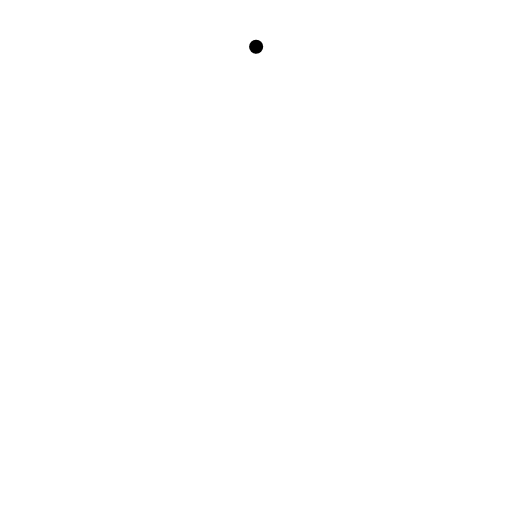
t = 0.00 s
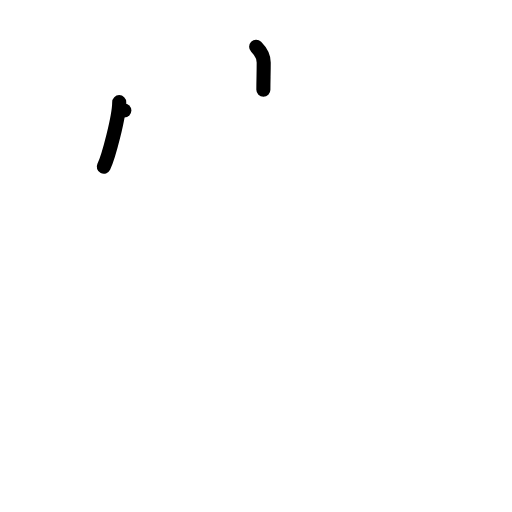
t = 2.00 s
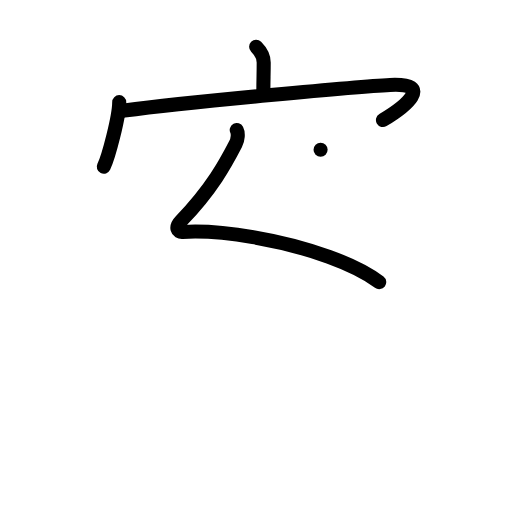
t = 4.00 s
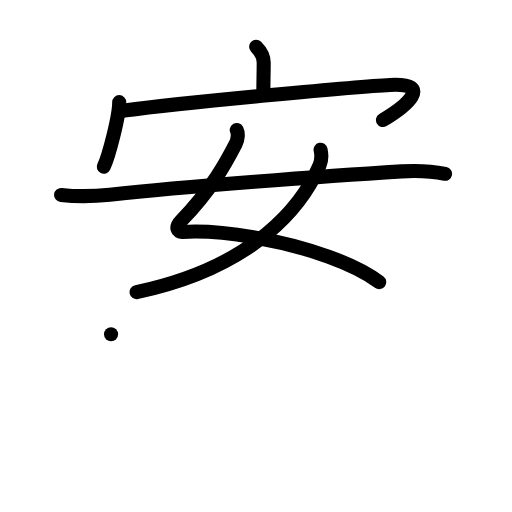
t = 6.00 s
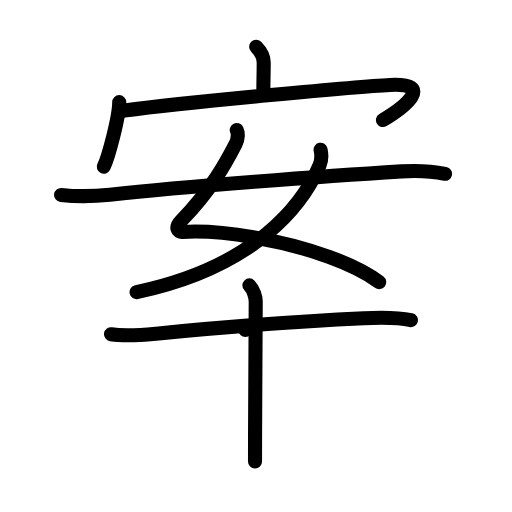
t = 8.00 s
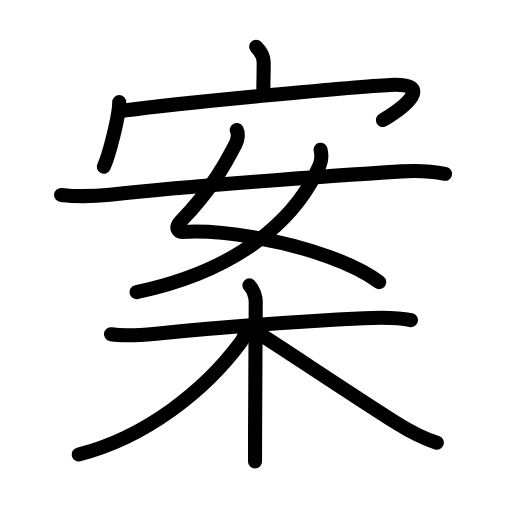
t = 10.00 s

The animated SVG that drew these frames (rendered in a browser with its animation timeline set to each time). Animation: 34 SMIL elements (animate=34); one cycle of 10.00 s.

<?xml version="1.0" encoding="UTF-8"?>
<!--
AniKanjiVG is licensed by CC-BY-SA Paul C. Sommerhoff (https://bitbucket.org/sommerhoff/anikanjivg).
AniKanjiVG uses KanjiVG which is licensed by CC-BY-SA Ulrich Apel (http://kanjivg.tagaini.net).
See also http://creativecommons.org/licenses/by-sa/3.0/
-->
<svg xmlns:kvg='http://kanjivg.tagaini.net' xmlns='http://www.w3.org/2000/svg' width='109' height='109' viewBox='0 0 109 109' style='fill:none;stroke:#000000;stroke-width:3;stroke-linecap:round;stroke-linejoin:round;' id="kvg:kanji_06848"><g id="kvg:06848" kvg:element="案"><g id="kvg:06848-g1" kvg:element="安" kvg:position="top" kvg:phon="安"><g id="kvg:06848-g2" kvg:element="宀" kvg:position="top" kvg:radical="nelson"><path id="kvg:06848-s1" kvg:type="㇑a" d="M54.53,9.95c1.07,1.07,1.61,2.17,1.61,3.36c0,2.44-0.07,3.58-0.07,5.79"><animate attributeName="d" begin="0.0s" dur="0.5s" from="M54.53,9.95C54.53,9.95,54.53,9.95,54.53,9.95" to="M54.53,9.95c1.07,1.07,1.61,2.17,1.61,3.36" />
<animate attributeName="d" begin="0.5s" dur="0.5s" from="M54.53,9.95c1.07,1.07,1.61,2.17,1.61,3.36c0,0,0,0,0,0,0" to="M54.53,9.95c1.07,1.07,1.61,2.17,1.61,3.36c0,2.44-0.07,3.58-0.07,5.79" />
</path>
<g id="kvg:06848-g3" kvg:element="冖"><path id="kvg:06848-s2" kvg:type="㇔" d="M25.38,21.75c0,3.05-2.26,11.63-3.29,13.75"><animate attributeName="d" begin="1.0s" dur="1.0s" from="M25.38,21.75C25.38,21.75,25.38,21.75,25.38,21.75" to="M25.38,21.75c0,3.05-2.26,11.63-3.29,13.75" />
<animate attributeName="d" begin="0s" dur="1.0s" from="M-100,-100" to="M-100,-100" />
</path>
<path id="kvg:06848-s3" kvg:type="㇖b" d="M26.47,23.54c13.97-1.85,50.2-5.16,56.57-5.46c9.53-0.44,3.21,4.66-1.51,7.48"><animate attributeName="d" begin="2.0s" dur="0.5s" from="M26.47,23.54C26.47,23.54,26.47,23.54,26.47,23.54" to="M26.47,23.54c13.97-1.85,50.2-5.16,56.57-5.46" />
<animate attributeName="d" begin="2.5s" dur="0.5s" from="M26.47,23.54c13.97-1.85,50.2-5.16,56.57-5.46c0,0,0,0,0,0,0" to="M26.47,23.54c13.97-1.85,50.2-5.16,56.57-5.46c9.53-0.44,3.21,4.66-1.51,7.48" />
<animate attributeName="d" begin="0s" dur="2.0s" from="M-100,-100" to="M-100,-100" />
</path>
</g>
</g>
<g id="kvg:06848-g4" kvg:element="女" kvg:position="bottom"><path id="kvg:06848-s4" kvg:type="㇛" d="M50.4,27.69c0.35,0.68,0.28,1.97-0.24,2.98c-2.04,3.95-5.04,9.57-11.61,16.36c-1.36,1.4-0.74,2.41,0.26,2.35c8.41-0.53,21.28,1.68,31.22,5.29c4.32,1.57,8.09,3.4,10.7,5.39"><animate attributeName="d" begin="3.0s" dur="0.2s" from="M50.4,27.69C50.4,27.69,50.4,27.69,50.4,27.69" to="M50.4,27.69c0.35,0.68,0.28,1.97-0.24,2.98" />
<animate attributeName="d" begin="3.2s" dur="0.2s" from="M50.4,27.69c0.35,0.68,0.28,1.97-0.24,2.98c0,0,0,0,0,0,0" to="M50.4,27.69c0.35,0.68,0.28,1.97-0.24,2.98c-2.04,3.95-5.04,9.57-11.61,16.36" />
<animate attributeName="d" begin="3.4s" dur="0.2s" from="M50.4,27.69c0.35,0.68,0.28,1.97-0.24,2.98c-2.04,3.95-5.04,9.57-11.61,16.36c0,0,0,0,0,0,0" to="M50.4,27.69c0.35,0.68,0.28,1.97-0.24,2.98c-2.04,3.95-5.04,9.57-11.61,16.36c-1.36,1.4-0.74,2.41,0.26,2.35" />
<animate attributeName="d" begin="3.6s" dur="0.2s" from="M50.4,27.69c0.35,0.68,0.28,1.97-0.24,2.98c-2.04,3.95-5.04,9.57-11.61,16.36c-1.36,1.4-0.74,2.41,0.26,2.35c0,0,0,0,0,0,0" to="M50.4,27.69c0.35,0.68,0.28,1.97-0.24,2.98c-2.04,3.95-5.04,9.57-11.61,16.36c-1.36,1.4-0.74,2.41,0.26,2.35c8.41-0.53,21.28,1.68,31.22,5.29" />
<animate attributeName="d" begin="3.8s" dur="0.2s" from="M50.4,27.69c0.35,0.68,0.28,1.97-0.24,2.98c-2.04,3.95-5.04,9.57-11.61,16.36c-1.36,1.4-0.74,2.41,0.26,2.35c8.41-0.53,21.28,1.68,31.22,5.29c0,0,0,0,0,0,0" to="M50.4,27.69c0.35,0.68,0.28,1.97-0.24,2.98c-2.04,3.95-5.04,9.57-11.61,16.36c-1.36,1.4-0.74,2.41,0.26,2.35c8.41-0.53,21.28,1.68,31.22,5.29c4.32,1.57,8.09,3.4,10.7,5.39" />
<animate attributeName="d" begin="0s" dur="3.0s" from="M-100,-100" to="M-100,-100" />
</path>
<path id="kvg:06848-s5" kvg:type="㇒" d="M68.25,31.88c0.21,0.94,0.2,2.35-0.23,3.36c-3.52,8.18-13.38,21.51-38.94,26.96"><animate attributeName="d" begin="4.0s" dur="0.5s" from="M68.25,31.88C68.25,31.88,68.25,31.88,68.25,31.88" to="M68.25,31.88c0.21,0.94,0.2,2.35-0.23,3.36" />
<animate attributeName="d" begin="4.5s" dur="0.5s" from="M68.25,31.88c0.21,0.94,0.2,2.35-0.23,3.36c0,0,0,0,0,0,0" to="M68.25,31.88c0.21,0.94,0.2,2.35-0.23,3.36c-3.52,8.18-13.38,21.51-38.94,26.96" />
<animate attributeName="d" begin="0s" dur="4.0s" from="M-100,-100" to="M-100,-100" />
</path>
<path id="kvg:06848-s6" kvg:type="㇐" d="M13,41.5c3.38,0.38,6.82,0.33,10.38-0.05c15.87-1.7,45.49-3.95,62.13-4.97c2.97-0.18,6.35-0.06,9.24,0.52"><animate attributeName="d" begin="5.0s" dur="0.3333333333333333s" from="M13,41.5C13,41.5,13,41.5,13,41.5" to="M13,41.5c3.38,0.38,6.82,0.33,10.38-0.05" />
<animate attributeName="d" begin="5.333333333333333s" dur="0.3333333333333333s" from="M13,41.5c3.38,0.38,6.82,0.33,10.38-0.05c0,0,0,0,0,0,0" to="M13,41.5c3.38,0.38,6.82,0.33,10.38-0.05c15.87-1.7,45.49-3.95,62.13-4.97" />
<animate attributeName="d" begin="5.666666666666667s" dur="0.3333333333333333s" from="M13,41.5c3.38,0.38,6.82,0.33,10.38-0.05c15.87-1.7,45.49-3.95,62.13-4.97c0,0,0,0,0,0,0" to="M13,41.5c3.38,0.38,6.82,0.33,10.38-0.05c15.87-1.7,45.49-3.95,62.13-4.97c2.97-0.18,6.35-0.06,9.24,0.52" />
<animate attributeName="d" begin="0s" dur="5.0s" from="M-100,-100" to="M-100,-100" />
</path>
</g>
</g>
<g id="kvg:06848-g5" kvg:element="木" kvg:position="bottom" kvg:radical="tradit"><path id="kvg:06848-s7" kvg:type="㇐" d="M23.64,71.15c3.16,0.5,6.45,0.18,9.59-0.12c8.85-0.87,28.57-2.56,44.26-3.28c3.25-0.15,6.77-0.28,9.99,0.41"><animate attributeName="d" begin="6.0s" dur="0.3333333333333333s" from="M23.64,71.15C23.64,71.15,23.64,71.15,23.64,71.15" to="M23.64,71.15c3.16,0.5,6.45,0.18,9.59-0.12" />
<animate attributeName="d" begin="6.333333333333333s" dur="0.3333333333333333s" from="M23.64,71.15c3.16,0.5,6.45,0.18,9.59-0.12c0,0,0,0,0,0,0" to="M23.64,71.15c3.16,0.5,6.45,0.18,9.59-0.12c8.85-0.87,28.57-2.56,44.26-3.28" />
<animate attributeName="d" begin="6.666666666666667s" dur="0.3333333333333333s" from="M23.64,71.15c3.16,0.5,6.45,0.18,9.59-0.12c8.85-0.87,28.57-2.56,44.26-3.28c0,0,0,0,0,0,0" to="M23.64,71.15c3.16,0.5,6.45,0.18,9.59-0.12c8.85-0.87,28.57-2.56,44.26-3.28c3.25-0.15,6.77-0.28,9.99,0.41" />
<animate attributeName="d" begin="0s" dur="6.0s" from="M-100,-100" to="M-100,-100" />
</path>
<path id="kvg:06848-s8" kvg:type="㇑" d="M53.09,60.75c0.89,0.89,1.35,2.49,1.35,3.5c0,2.12-0.1,18.5-0.14,28.38c-0.01,2.33-0.01,4.29-0.01,5.62"><animate attributeName="d" begin="7.0s" dur="0.3333333333333333s" from="M53.09,60.75C53.09,60.75,53.09,60.75,53.09,60.75" to="M53.09,60.75c0.89,0.89,1.35,2.49,1.35,3.5" />
<animate attributeName="d" begin="7.333333333333333s" dur="0.3333333333333333s" from="M53.09,60.75c0.89,0.89,1.35,2.49,1.35,3.5c0,0,0,0,0,0,0" to="M53.09,60.75c0.89,0.89,1.35,2.49,1.35,3.5c0,2.12-0.1,18.5-0.14,28.38" />
<animate attributeName="d" begin="7.666666666666667s" dur="0.3333333333333333s" from="M53.09,60.75c0.89,0.89,1.35,2.49,1.35,3.5c0,2.12-0.1,18.5-0.14,28.38c0,0,0,0,0,0,0" to="M53.09,60.75c0.89,0.89,1.35,2.49,1.35,3.5c0,2.12-0.1,18.5-0.14,28.38c-0.01,2.33-0.01,4.29-0.01,5.62" />
<animate attributeName="d" begin="0s" dur="7.0s" from="M-100,-100" to="M-100,-100" />
</path>
<path id="kvg:06848-s9" kvg:type="㇒" d="M52.25,70.25c0,0.62-0.4,1.84-1.19,2.89c-7.44,9.93-19.96,19.99-34.31,23.61"><animate attributeName="d" begin="8.0s" dur="0.5s" from="M52.25,70.25C52.25,70.25,52.25,70.25,52.25,70.25" to="M52.25,70.25c0,0.62-0.4,1.84-1.19,2.89" />
<animate attributeName="d" begin="8.5s" dur="0.5s" from="M52.25,70.25c0,0.62-0.4,1.84-1.19,2.89c0,0,0,0,0,0,0" to="M52.25,70.25c0,0.62-0.4,1.84-1.19,2.89c-7.44,9.93-19.96,19.99-34.31,23.61" />
<animate attributeName="d" begin="0s" dur="8.0s" from="M-100,-100" to="M-100,-100" />
</path>
<path id="kvg:06848-s10" kvg:type="㇏" d="M54.75,70.75c4.36,2.71,21.13,13.94,29.7,19.33c2.96,1.86,5.05,3.05,8.55,4.17"><animate attributeName="d" begin="9.0s" dur="0.5s" from="M54.75,70.75C54.75,70.75,54.75,70.75,54.75,70.75" to="M54.75,70.75c4.36,2.71,21.13,13.94,29.7,19.33" />
<animate attributeName="d" begin="9.5s" dur="0.5s" from="M54.75,70.75c4.36,2.71,21.13,13.94,29.7,19.33c0,0,0,0,0,0,0" to="M54.75,70.75c4.36,2.71,21.13,13.94,29.7,19.33c2.96,1.86,5.05,3.05,8.55,4.17" />
<animate attributeName="d" begin="0s" dur="9.0s" from="M-100,-100" to="M-100,-100" />
</path>
</g>
</g>
</svg>
